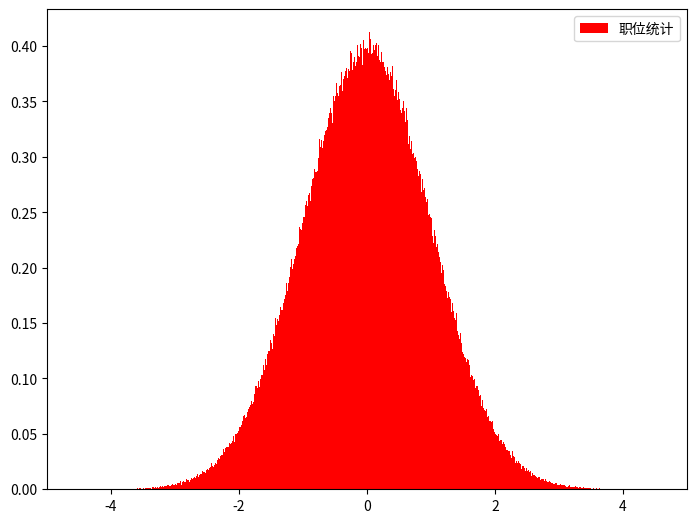

This figure's Python source:
"""
Axes.hist(
    x,   # 显示的数据
    bins=None,  # 箱子的数量
    range=None,  # 范围
    density=None, # True，统计的百分比（概率） False统计次数
    weights=None,  # 统计次数的权重
    cumulative=False, # 累加
    bottom=None,
    histtype='bar',  'bar', 'barstacked', 'step', 'stepfilled
    align='mid',
    orientation='vertical',
    rwidth=None,
    log=False,
    color=None,
    label=None,
    stacked=False,
    normed=None, *,  //不推荐使用。等价于density
    data=None,
    **kwargs)
"""
import matplotlib.pyplot as plt
import numpy.random as rd

# x = [1, 2, 3, 2, 3, 2, 4, 2, 1, 5, 6, 1, 3, 5, 4, 3, 2, 3, 4]
x = rd.randn(1000000)

# 创建图
figure = plt.figure('随机频率直方图', figsize=(8, 6))
# 创建坐标系
ax = figure.add_axes([0.1, 0.1, 0.8, 0.8])
ax.set_xlim(-5, 5)
# ax.set_ylim(0, 10)
# 画图
r = ax.hist(
    x=x,
    bins=1000,
    range=[-5, 5],
    density=True,
    cumulative=False,
    bottom=[0],
    histtype='bar',
    align='mid',
    # rwidth=0.5,
    color='r',
    label='职位统计'
)

print(r)
ax.legend()
figure.show()
plt.show()
